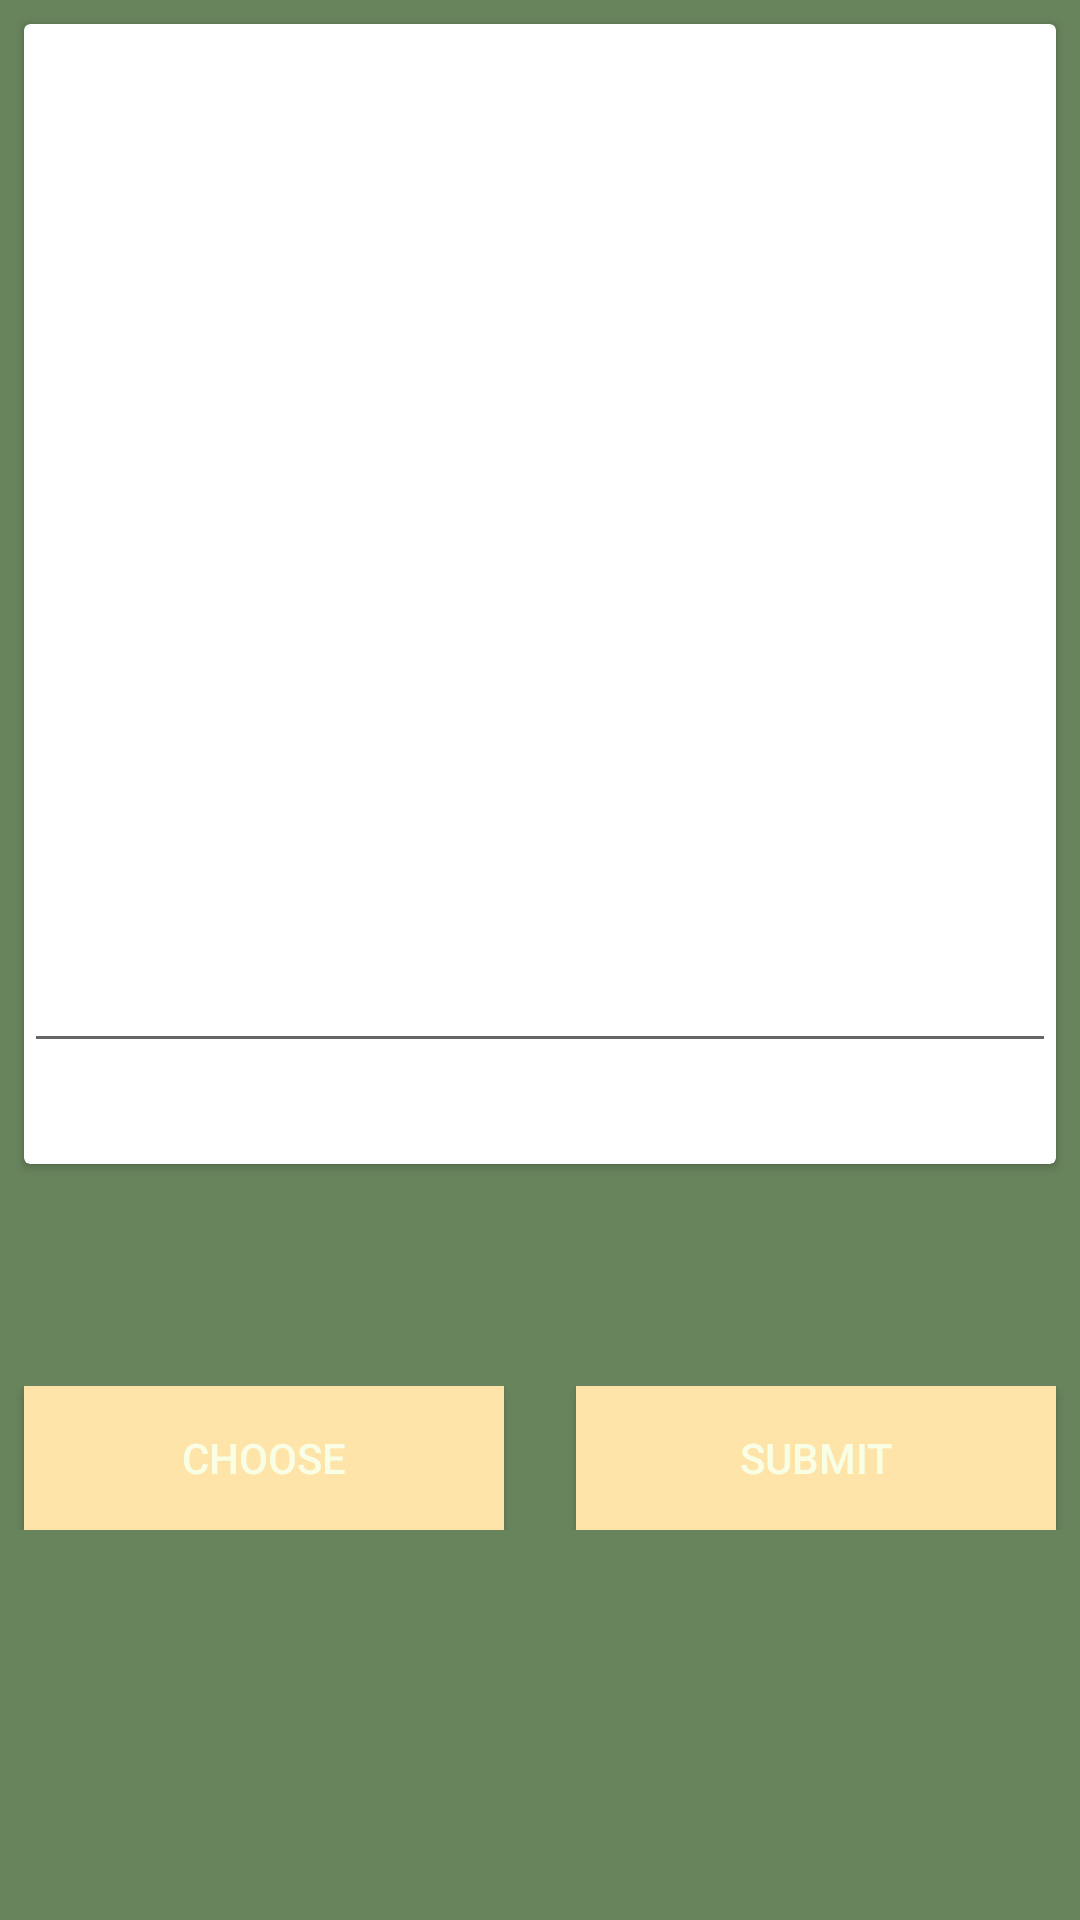

Reconstruct the res/layout file that produces this screen, plus the resources it refers to.
<!-- AndroidManifest.xml: application theme AppTheme -->
<!-- res/layout/fragment_album_add_i.xml -->
<FrameLayout xmlns:android="http://schemas.android.com/apk/res/android"
    xmlns:tools="http://schemas.android.com/tools"
    android:layout_width="match_parent"
    android:layout_height="match_parent"
    android:background="@color/colorBg"
    tools:context="com.example.onpus.weddingpanda.fragment.AlbumAddIFragment">

    
    <android.support.v7.widget.CardView
        android:layout_height="380dp"
        android:layout_margin="8dp"
        android:minHeight="300dp"
        android:background="@color/colorwhite"
        android:layout_width="match_parent">


        <RelativeLayout
            android:layout_width="match_parent"
            android:layout_height="match_parent">

        <ImageView
            android:layout_alignParentTop="true"
            android:scaleType="centerInside"
            android:src="@drawable/photo"
            android:id="@+id/uploadphoto"
            android:layout_width="match_parent"
            android:layout_height="300dp" />

            <EditText
                android:id="@+id/captioninput"
                android:inputType="text"
                android:maxLines="1"
                android:layout_width="match_parent"
                android:layout_height="wrap_content"
                android:layout_below="@+id/uploadphoto"
                android:textColor="#222"
                android:textStyle="bold"
                android:textSize="22dp"
                />


        </RelativeLayout>


    </android.support.v7.widget.CardView>
    <RelativeLayout
        android:layout_gravity="center|bottom"
        android:layout_marginBottom="130dp"
        android:layout_width="match_parent"
        android:layout_height="wrap_content">

        <Button
            android:id="@+id/chooseCover"
            android:width="160dp"
            android:layout_marginLeft="8dp"
            android:textColor="@color/colorword"
            android:background="@color/colorbutton"
            android:text="Choose"
            android:layout_width="wrap_content"
            android:layout_height="wrap_content" />
        <Button
            android:id="@+id/Uploadcover"
            android:layout_alignParentRight="true"
            android:layout_marginRight="8dp"
            android:width="160dp"
            android:textColor="@color/colorword"
            android:background="@color/colorbutton"
            android:text="Submit"
            android:layout_width="wrap_content"
            android:layout_height="wrap_content" />

    </RelativeLayout>


</FrameLayout>
<!-- resources referenced by this layout -->
<resources>
  <color name="colorBg">#68845d</color>
  <color name="colorbutton">#ffe4aa</color>
  <color name="colorwhite">#ffffff</color>
  <color name="colorword">#f9ffe5</color>
  <style name="AppTheme" parent="Theme.AppCompat.Light.DarkActionBar">
          
          <item name="colorPrimary">@color/colorBg</item>
          <item name="colorPrimaryDark">@color/colorPrimaryDark</item>
          <item name="colorAccent">@color/colorAccent</item>
      </style>
  <color name="colorPrimaryDark">#303F9F</color>
  <color name="colorAccent">#FF4081</color>
</resources>
